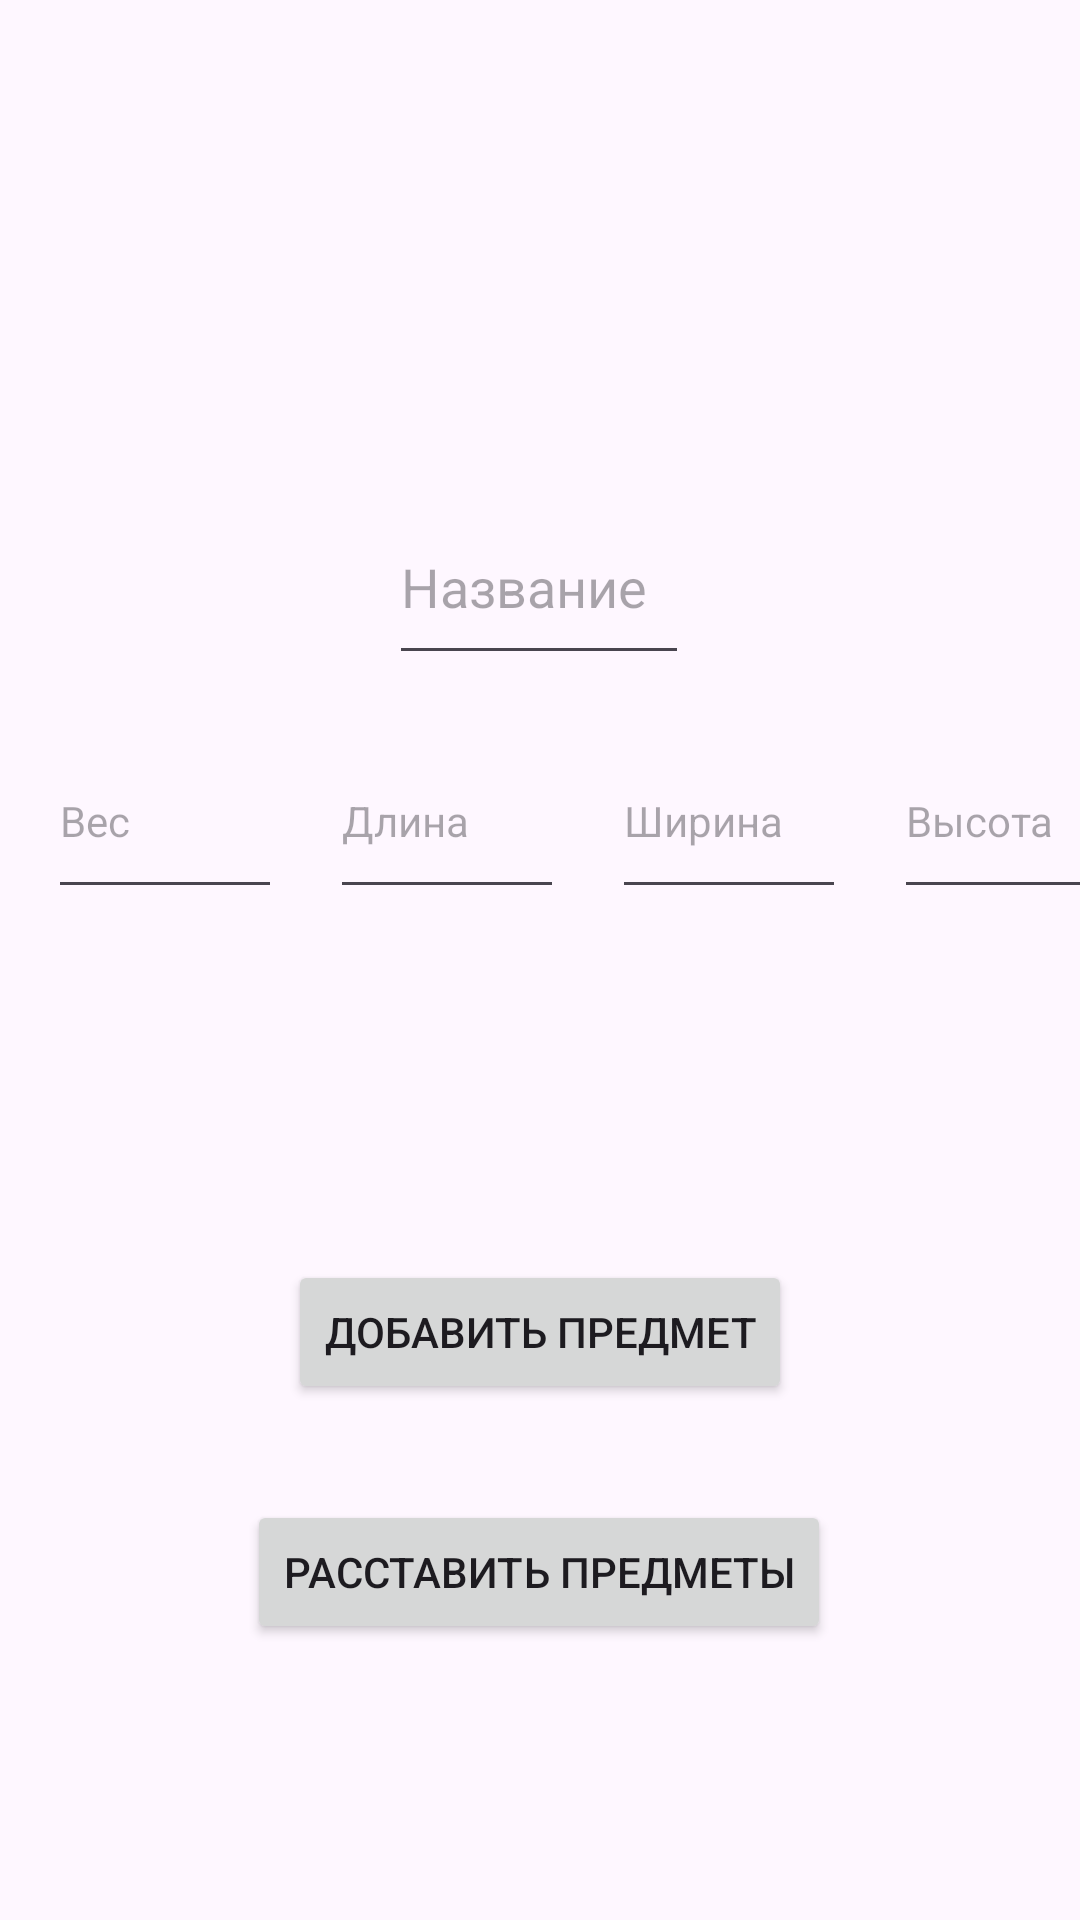

Android layout source for this screen:
<!-- AndroidManifest.xml: application theme Theme.Bomba -->
<!-- res/layout/fragment_two.xml -->
<?xml version="1.0" encoding="utf-8"?>
<FrameLayout xmlns:android="http://schemas.android.com/apk/res/android"
    xmlns:tools="http://schemas.android.com/tools"
    android:layout_width="match_parent"
    android:layout_height="match_parent"
    xmlns:app="http://schemas.android.com/apk/res-auto"
    tools:context=".UI.FragmentTwo">

    


    <androidx.constraintlayout.widget.ConstraintLayout
        android:layout_width="match_parent"
        android:layout_height="match_parent">

        <EditText
            android:id="@+id/etLeft"
            android:layout_width="78dp"
            android:layout_height="62dp"
            android:layout_margin="16dp"
            android:layout_marginStart="28dp"
            android:layout_marginTop="16dp"
            android:hint="Высота"
            android:inputType="number"
            android:textSize="14sp"
            app:layout_constraintStart_toEndOf="@+id/etTop"
            app:layout_constraintTop_toBottomOf="@+id/name" />

        <EditText
            android:id="@+id/etTop"
            android:layout_width="78dp"
            android:layout_height="62dp"
            android:layout_below="@id/etLeft"
            android:layout_margin="16dp"
            android:layout_marginStart="36dp"
            android:layout_marginTop="32dp"
            android:hint="Ширина"
            android:inputType="number"
            android:textSize="14sp"
            app:layout_constraintStart_toEndOf="@+id/etRight"
            app:layout_constraintTop_toBottomOf="@+id/name" />

        <EditText
            android:id="@+id/etRight"
            android:layout_width="78dp"
            android:layout_height="62dp"
            android:layout_below="@id/etTop"
            android:layout_margin="16dp"
            android:layout_marginStart="24dp"
            android:layout_marginTop="24dp"
            android:hint="Длина"
            android:inputType="number"
            android:textSize="14sp"
            app:layout_constraintStart_toEndOf="@+id/etBottom"
            app:layout_constraintTop_toBottomOf="@+id/name" />

        <EditText
            android:id="@+id/etBottom"
            android:layout_width="78dp"
            android:layout_height="62dp"
            android:layout_below="@id/etRight"
            android:layout_margin="16dp"
            android:layout_marginTop="16dp"
            android:hint="Вес"
            android:inputType="number"
            android:textSize="14sp"
            app:layout_constraintStart_toStartOf="parent"
            app:layout_constraintTop_toBottomOf="@+id/name" />

        <Button
            android:id="@+id/btnDrawRectangle"
            android:layout_width="wrap_content"
            android:layout_height="wrap_content"
            android:layout_below="@id/etBottom"
            android:layout_marginTop="420dp"
            android:text="Добавить предмет"
            app:layout_constraintEnd_toEndOf="parent"
            app:layout_constraintStart_toStartOf="parent"
            app:layout_constraintTop_toTopOf="@+id/imageView" />

        <Button
            android:id="@+id/btnDrawAll"
            android:layout_width="wrap_content"
            android:layout_height="wrap_content"
            android:layout_below="@id/btnDrawRectangle"
            android:layout_marginTop="500dp"
            android:text="Расставить предметы"
            app:layout_constraintEnd_toEndOf="parent"
            app:layout_constraintHorizontal_bias="0.497"
            app:layout_constraintStart_toStartOf="parent"
            app:layout_constraintTop_toTopOf="@+id/imageView" />

        <ImageView
            android:id="@+id/imageView"
            android:layout_width="match_parent"
            android:layout_height="match_parent"
            android:layout_below="@id/btnDrawAll"
            android:scaleType="fitXY"
            tools:layout_editor_absoluteX="-195dp"
            tools:layout_editor_absoluteY="0dp" />

        <Button
            android:id="@+id/button2"
            android:layout_width="wrap_content"
            android:layout_height="wrap_content"
            android:layout_marginStart="40dp"
            android:layout_marginTop="116dp"
            android:onClick="Change"
            android:text="Назад"
            app:layout_constraintStart_toStartOf="parent"
            app:layout_constraintTop_toBottomOf="@+id/btnDrawAll" />

        <Spinner
            android:id="@+id/rectSpinner"
            android:layout_width="378dp"
            android:layout_height="48dp"
            android:layout_below="@id/btnDrawAll"
            android:layout_marginStart="12dp"
            android:layout_marginTop="50dp"
            app:layout_constraintStart_toStartOf="@+id/imageView"
            app:layout_constraintTop_toTopOf="@+id/imageView" />

        <EditText
            android:id="@+id/name"
            android:layout_width="100dp"
            android:layout_height="62dp"
            android:layout_below="@id/etTop"
            android:layout_margin="16dp"
            android:hint="Название"
            android:inputType="numberDecimal"
            app:layout_constraintBottom_toBottomOf="parent"
            app:layout_constraintEnd_toEndOf="@+id/imageView"
            app:layout_constraintHorizontal_bias="0.498"
            app:layout_constraintStart_toStartOf="@+id/imageView"
            app:layout_constraintTop_toTopOf="@+id/imageView"
            app:layout_constraintVertical_bias="0.269" />

    </androidx.constraintlayout.widget.ConstraintLayout>
</FrameLayout>
<!-- resources referenced by this layout -->
<resources>
  <style name="Theme.Bomba" parent="Base.Theme.Bomba" />
  <style name="Base.Theme.Bomba" parent="Theme.Material3.DayNight.NoActionBar">
          
          
      </style>
</resources>
